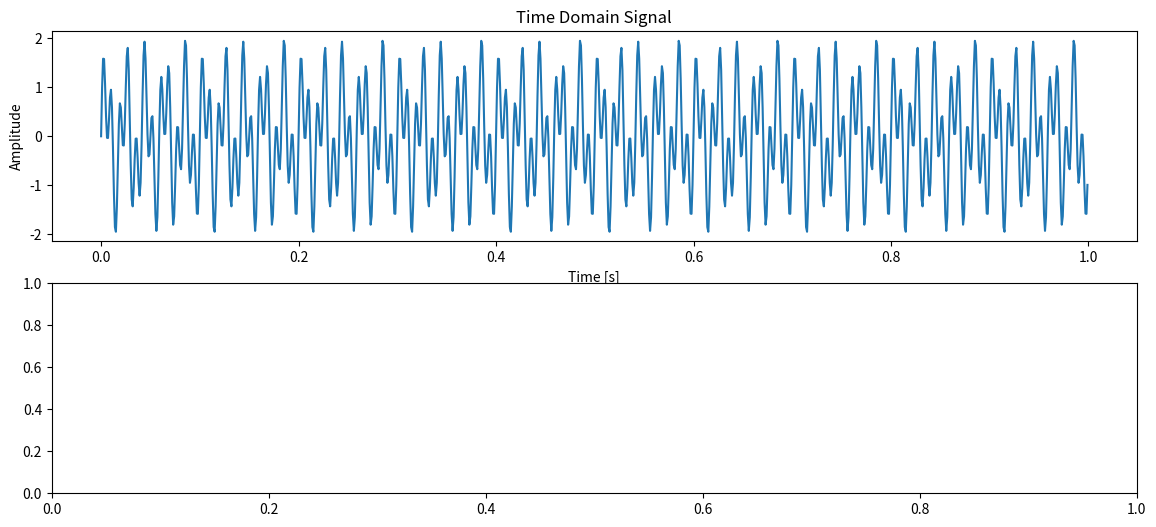

Generate this figure with matplotlib: (Note: this script raises an exception after producing the figure.)
import numpy as np
import matplotlib.pyplot as plt

def compute_fft(f1, f2, sampling_rate, duration):
    # Time array
    t = np.linspace(0, duration, int(sampling_rate * duration), endpoint=False)
    
    # Signal
    s = np.sin(2 * np.pi * f1 * t) + np.sin(2 * np.pi * f2 * t)
    
    # Compute FFT
    fft_values = np.fft.fft(s)
    
    # Frequency array
    freqs = np.fft.fftfreq(len(t), 1 / sampling_rate)
    
    # Plot the signal
    plt.figure(figsize=(14, 6))
    
    plt.subplot(2, 1, 1)
    plt.plot(t, s)
    plt.title('Time Domain Signal')
    plt.xlabel('Time [s]')
    plt.ylabel('Amplitude')
    
    # Plot the FFT magnitude
    plt.subplot(2, 1, 2)
    plt.stem(freqs[:len(freqs) // 2], np.abs(fft_values)[:len(freqs) // 2], use_line_collection=True)
    plt.title('Frequency Domain Signal')
    plt.xlabel('Frequency [Hz]')
    plt.ylabel('Magnitude')
    
    plt.tight_layout()
    plt.show()

# Parameters
f1 = 50  # Hz
f2 = 120  # Hz
sampling_rate = 1000  # Hz
duration = 1  # second

# Compute and plot FFT
compute_fft(f1, f2, sampling_rate, duration)
